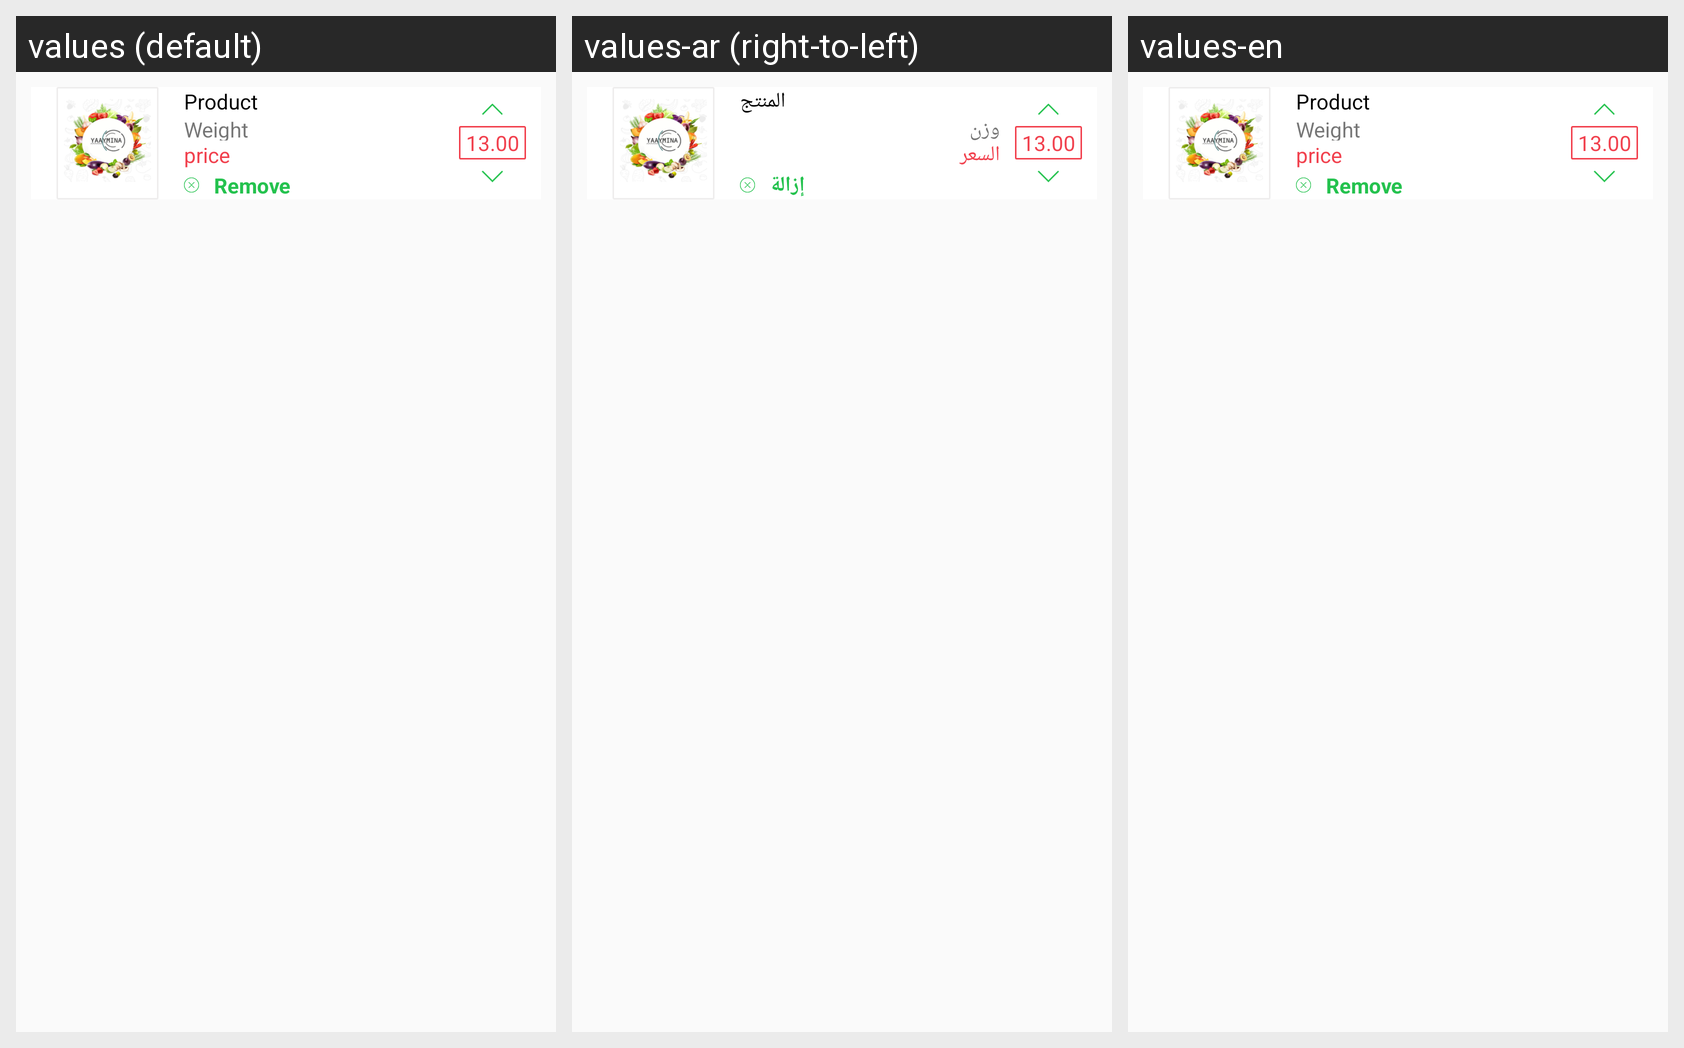

Locale-by-locale string values for the Android screen shown in this grid:
Android screen res/layout/layout_cart_item.xml rendered under 3 locales, left to right: values (default), values-ar (right-to-left), values-en. Device: Nexus 5 (rendered at 1080×1920; each locale shown at half size, 540×960, under a caption strip naming it); theme AppTheme.
Strings drawn on this screen, with the default value and each locale's value (text and hints the layout hard-codes, and strings that could not be matched under every locale, appear in the picture but are not listed):

product
  values: Product
  values-ar: المنتج
  values-en: Product  [not translated; the default value is used]

weight
  values: Weight
  values-ar: وزن
  values-en: Weight  [not translated; the default value is used]

price
  values: price
  values-ar: السعر
  values-en: price

remove
  values: Remove
  values-ar: إزالة
  values-en: Remove  [not translated; the default value is used]
